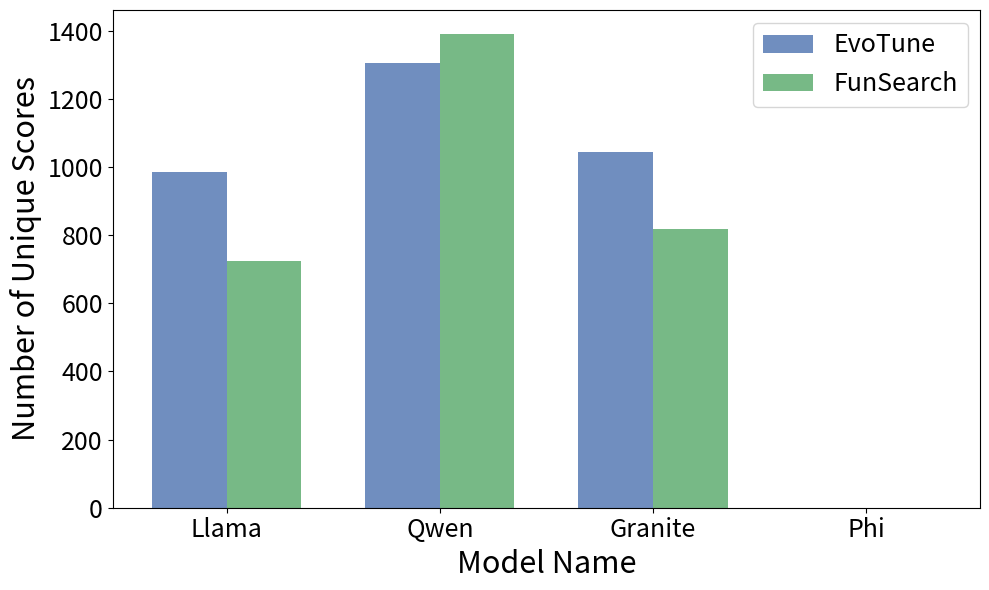

Recreate this plot in Python.

# Bin packing, round 2700
train_bin_num_unique_scores = {"Llama": [985.600, 35.577], "Qwen": [ 1305.400, 36.879], "Granite": [1045.200, 37.907], "Phi": [  0.000,  0.000]}
baseline_bin_num_unique_scores = {"Llama": [ 723.500,  18.541], "Qwen": [1391.100, 50.413], "Granite": [817.100, 25.780], "Phi": [  0.000,  0.000]}

# TSP, round 2700
train_tsp_num_unique_scores = {"Llama": [  0.000,  0.000], "Qwen": [  0.000,  0.000], "Granite": [  0.000,  0.000], "Phi": [  0.000,  0.000]}
baseline_tsp_num_unique_scores = {"Llama": [  0.000,  0.000], "Qwen": [  0.000,  0.000], "Granite": [  0.000,  0.000], "Phi": [  0.000,  0.000]}

# Create a bar plot
import matplotlib.pyplot as plt
import numpy

# Bin packing
fig, ax = plt.subplots()
bar_width = 0.35
index = numpy.arange(4)
opacity = 0.8
labels = list(train_bin_num_unique_scores.keys())
train_scores = [score[0] for score in train_bin_num_unique_scores.values()]
baseline_scores = [score[0] for score in baseline_bin_num_unique_scores.values()]

# # Plotting the bars
# rects1 = ax.bar(index, train_scores, bar_width,
#                 alpha=opacity, label='EvoTune')

# rects2 = ax.bar(index + bar_width, baseline_scores, bar_width,
#                 alpha=opacity, label='FunSearch')

# # Setting labels and title
# ax.set_ylabel('Number of Unique Scores in Program Database')
# # ax.set_title('Bin Packing Unique Scores by Algorithm')
# ax.set_xticks(index + bar_width / 2)
# ax.set_xticklabels(labels)
# ax.legend()

# # Layout adjustment and display
# fig.tight_layout()
# plt.show()
# plt.savefig("bin_packing_unique_scores.png")

# Increase figure size
fig, ax = plt.subplots(figsize=(10, 6))

# Use a professional color palette
colors = ['#4C72B0', '#55A868']

# Plotting the bars with new colors
rects1 = ax.bar(index, train_scores, bar_width,
                alpha=opacity, label='EvoTune', color=colors[0])

rects2 = ax.bar(index + bar_width, baseline_scores, bar_width,
                alpha=opacity, label='FunSearch', color=colors[1])

# Setting labels and title with larger font sizes
fontsize_axis = 22
fontsize_ticks = 18
ax.set_ylabel('Number of Unique Scores', fontsize=fontsize_axis)
ax.tick_params(axis='y', labelsize=fontsize_ticks)
ax.set_xlabel('Model Name', fontsize=fontsize_axis)
ax.set_xticks(index + bar_width / 2)
ax.set_xticklabels(labels, fontsize=fontsize_ticks)
ax.legend(fontsize=fontsize_ticks)

# Add grid lines
#ax.yaxis.grid(True, linestyle='--', which='major', color='grey', alpha=0.7)

# Layout adjustment and save with higher DPI
fig.tight_layout()
plt.savefig("bin_packing_unique_scores.png", dpi=300)
plt.savefig("bin_packing_unique_scores.pdf", dpi=300)
plt.show()

